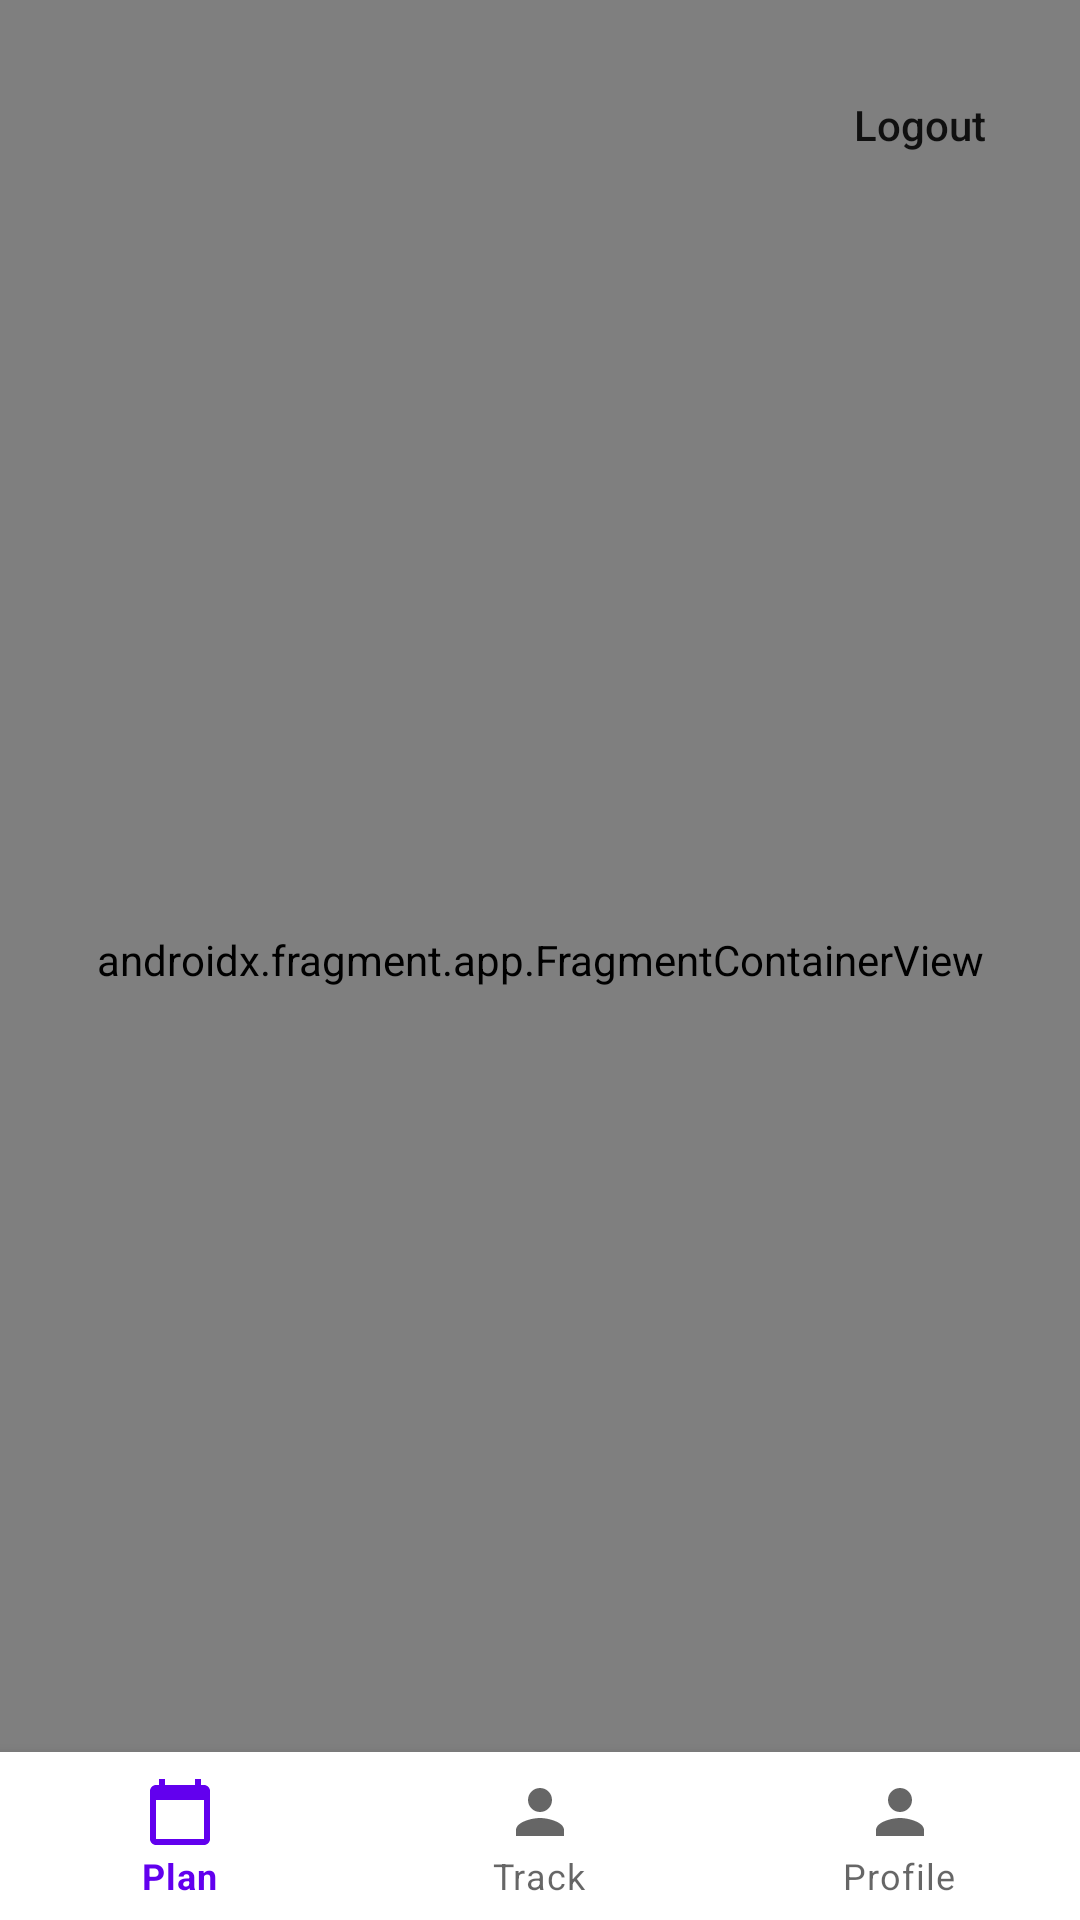

Produce the Android XML layout that renders to this screen, including the resource entries it uses.
<!-- AndroidManifest.xml: application theme Theme.WorkoutLog -->
<!-- res/layout/activity_home.xml -->
<?xml version="1.0" encoding="utf-8"?>
<androidx.constraintlayout.widget.ConstraintLayout xmlns:android="http://schemas.android.com/apk/res/android"
    xmlns:app="http://schemas.android.com/apk/res-auto"
    xmlns:tools="http://schemas.android.com/tools"
    android:layout_width="match_parent"
    android:background="@drawable/img_5"
    android:layout_height="match_parent"
    tools:context=".ui.HomeActivity">

    <com.google.android.material.bottomnavigation.BottomNavigationView
        android:id="@+id/bottom_navigation"
        android:layout_width="0dp"
        android:layout_height="56dp"
        app:layout_constraintBottom_toBottomOf="parent"
        app:layout_constraintEnd_toEndOf="parent"
        app:layout_constraintStart_toStartOf="parent"
        app:menu="@menu/bottom_nav_menu"/>

    <androidx.fragment.app.FragmentContainerView
        android:id="@+id/plan_flagment"
        android:name="com.speriabreria.workoutlog.ui.PlanFragment"
        android:layout_width="0dp"
        android:layout_height="0dp"
        app:layout_constraintBottom_toBottomOf="parent"
        app:layout_constraintEnd_toEndOf="parent"
        app:layout_constraintHorizontal_bias="0.0"
        app:layout_constraintStart_toStartOf="parent"
        app:layout_constraintTop_toTopOf="parent"
        app:layout_constraintVertical_bias="0.0" />

    <TextView
        android:id="@+id/tvLogout"
        android:layout_width="wrap_content"
        android:layout_height="wrap_content"
        android:layout_marginTop="32dp"
        android:text="Logout"
        android:textAppearance="@style/TextAppearance.AppCompat.Body2"
        app:layout_constraintEnd_toEndOf="parent"
        app:layout_constraintHorizontal_bias="0.901"
        app:layout_constraintStart_toStartOf="parent"
        app:layout_constraintTop_toTopOf="parent" />

</androidx.constraintlayout.widget.ConstraintLayout>
<!-- resources referenced by this layout -->
<resources>
  <!-- drawable img_5: png bitmap (drawable-v24, 672530 bytes) -->
  <style name="Theme.WorkoutLog" parent="Theme.MaterialComponents.DayNight.DarkActionBar">
          
          <item name="colorPrimary">@color/purple_500</item>
          <item name="colorPrimaryVariant">@color/purple_700</item>
          <item name="colorOnPrimary">@color/white</item>
          
          <item name="colorSecondary">@color/teal_200</item>
          <item name="colorSecondaryVariant">@color/teal_700</item>
          <item name="colorOnSecondary">@color/black</item>
          
          <item name="android:statusBarColor" tools:targetApi="l">?attr/colorPrimaryVariant</item>
          
      </style>
  <!-- not gathered from this repository: default colours our renderer supplied (Android Studio template values) -->
  <color name="purple_500">#FF6200EE</color>
  <color name="purple_700">#FF3700B3</color>
  <color name="teal_200">#FF03DAC5</color>
  <color name="teal_700">#FF018786</color>
  <color name="black">#FF000000</color>
  <color name="white">#FFFFFFFF</color>
</resources>
